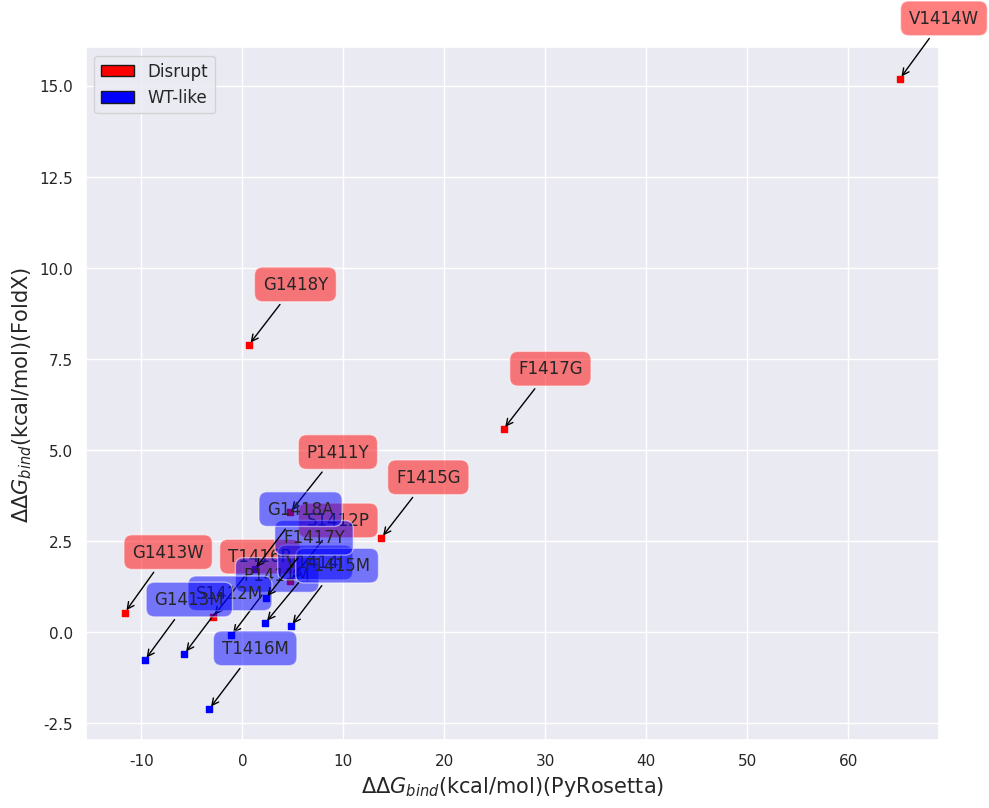

Write the Python code that produced this figure.
# -*- coding: utf-8 -*-
"""
Created on Mon Jun 29 19:28:49 2020
[redacted]
"""
import math
import numpy as np
from scipy.stats import reciprocal
import matplotlib.pyplot as plt
import pylab
from itertools import groupby
from statistics import mean
from numpy import array
from scipy import stats
import seaborn as sns
import matplotlib.patches as mpatches
from scipy.optimize import curve_fit
from scipy import optimize
from matplotlib.patches import Rectangle
sns.set(style="darkgrid")

def main():
    N_Disrupt=['P1411Y','S1412P','G1413W','V1414W','F1415G','T1416R','F1417G','G1418Y']
    abs_pull_Disrupt=[12.92623273,63.03431965,57.41375282,20.94936705,28.36939488,7.80929512,26.50416747,17.91404869]
    norm_Disrupt=[68.03,66.10666667,69.22333333,88.17666667,79.22333333,86.15666667,85.52666667,97.84333333]
    FoldX_Disrupt=[3.2913,1.413089,0.5442,15.19362,2.597332,0.420218,5.577509,7.891621]
    PyRosetta_Disrupt=[4.73,4.77,-11.63,65.1,13.77,-2.91,25.86,0.65]
    #abs_pull_STD_Disrupt=[1.244027731,13.58501793,2.228851851,4.047497257,7.295335752,1.548340544,4.206524208,1.719815875]
    #norm_STD_Disrupt=[6.541197648,0.634052224,1.737821113,0.76534669,3.16550505,3.066815214,1.9782877,5.256160407]
    #PyRosetta_STD_Disrupt=[8.388365057,0.699480214,1.239545757,1.335208565,0.084965211,0.074800936,4.54747E-13,0.989563266]
     
    N_WT_like=['P1411M','S1412M','G1413M','V1414I','F1415M','T1416M','F1417Y','G1418A']
    abs_pull_WT_like=[32.13517882,50.11425081,86.71913347,16.68319625,78.7695472,35.41003671,65.38334736,42.47824555]
    norm_WT_like=[67.88333333,64.06,60.7275,63.87333333,52.00666667,86.8,77.86333333,78.97333333]
    FoldX_WT_like=[-0.083443,-0.587499,-0.757159,0.260271,0.173853,-2.097057,0.937911,1.725118]
    PyRosetta_WT_like=[-1.08,-5.73,-9.64,2.28,4.82,-3.26,2.32,1.22]
    #abs_pull_STD_WT_like=[5.752280338,3.952587819,3.73243577,1.138767368,7.174193557,3.604793824,5.527576359,6.839764109]
    #norm_STD_WT_like=[3.455250433,1.586001261,1.736726447,10.98593748,3.520845858,4.940573516,1.391889204,2.528824936]
    #PyRosetta_STD_WT_like=[1.759526505,0.038854231,0.72482474,0.678602571,0.008076588,0.09515279,0.005933668,3.088324032]

    fig = plt.figure(num=None, figsize=(11, 9),facecolor='w', edgecolor='k')   
    ax = fig.add_subplot(111)
    ax.set_xlabel("$\Delta\Delta$$G_{bind}$(kcal/mol)(PyRosetta)", size=15)
    ax.set_ylabel("$\Delta\Delta$$G_{bind}$(kcal/mol)(FoldX)", size=15)
    #ax.set_ylabel("TRIM-NUP153 Pulled Down By Hexamer Tubes (%)", size=15)
    #ax.set_ylabel("GFP+ Cells Resulting From TRIM Restriction(%)", size=15)
    ax.scatter(PyRosetta_Disrupt, FoldX_Disrupt, c='red', marker='s', s=25)
    ax.scatter(PyRosetta_WT_like, FoldX_WT_like, c='blue', marker='s', s=25)
    #ax.errorbar(PyRosetta_Disrupt, norm_Disrupt, xerr=PyRosetta_STD_Disrupt, yerr=norm_STD_Disrupt, color='black', capsize=6, linestyle = '')
    #ax.errorbar(PyRosetta_WT_like, norm_WT_like, xerr=PyRosetta_STD_WT_like, yerr=norm_STD_WT_like, color='black', capsize=6, linestyle = '')

    '''
    for x, y, n in zip(PyRosetta_Disrupt, norm_Disrupt, N_Disrupt):
        if n=='V1414W' or n=='G1413W':
            plt.annotate(n, xy=(x,y), xytext=(-17, 17),
                     textcoords='offset points',
                     ha="right", va='bottom',
                     bbox=dict(boxstyle='round,pad=0.5',
                               fc='red', alpha=0.5),
                               arrowprops=dict(arrowstyle = '->',connectionstyle='arc3,rad=0',color='black'))
        else:
            plt.annotate(n, xy=(x,y), xytext=(57, -17),
                     textcoords='offset points',
                     ha="right", va='bottom',
                     bbox=dict(boxstyle='round,pad=0.5',
                               fc='red', alpha=0.5),
                               arrowprops=dict(arrowstyle = '->',connectionstyle='arc3,rad=0',color='black'))
    
    for x, y, n in zip(PyRosetta_WT_like, norm_WT_like, N_WT_like):
        if n=='T1416M' or n=='P1411M':
            plt.annotate(n, xy=(x,y), xytext=(57, 37),
                     textcoords='offset points',
                     ha="right", va='bottom',
                     bbox=dict(boxstyle='round,pad=0.5',
                               fc='blue', alpha=0.5),
                               arrowprops=dict(arrowstyle = '->',connectionstyle='arc3,rad=0',color='black'))
        elif n=='F1417Y' or n=='S1412M' or n=='G1413M':
            plt.annotate(n, xy=(x,y), xytext=(-17, -17),
                     textcoords='offset points',
                     ha="right", va='bottom',
                     bbox=dict(boxstyle='round,pad=0.5',
                               fc='blue', alpha=0.5),
                               arrowprops=dict(arrowstyle = '->',connectionstyle='arc3,rad=0',color='black'))
        else:
            plt.annotate(n, xy=(x,y), xytext=(57, -27),
                     textcoords='offset points',
                     ha="right", va='bottom',
                     bbox=dict(boxstyle='round,pad=0.5',
                               fc='blue', alpha=0.5),
                               arrowprops=dict(arrowstyle = '->',connectionstyle='arc3,rad=0',color='black'))
    '''
    '''
    for x, y, n in zip(PyRosetta_Disrupt, abs_pull_Disrupt, N_Disrupt):
        if n=='V1414W':
            plt.annotate(n, xy=(x,y), xytext=(-17, 17),
                     textcoords='offset points',
                     ha="right", va='bottom',
                     bbox=dict(boxstyle='round,pad=0.5',
                               fc='red', alpha=0.5),
                               arrowprops=dict(arrowstyle = '->',connectionstyle='arc3,rad=0',color='black'))
        else:
            plt.annotate(n, xy=(x,y), xytext=(57, -17),
                     textcoords='offset points',
                     ha="right", va='bottom',
                     bbox=dict(boxstyle='round,pad=0.5',
                               fc='red', alpha=0.5),
                               arrowprops=dict(arrowstyle = '->',connectionstyle='arc3,rad=0',color='black'))

    for x, y, n in zip(PyRosetta_WT_like, abs_pull_WT_like, N_WT_like):
        if n=='G1418A':
            plt.annotate(n, xy=(x,y), xytext=(57, 37),
                     textcoords='offset points',
                     ha="right", va='bottom',
                     bbox=dict(boxstyle='round,pad=0.5',
                               fc='blue', alpha=0.5),
                               arrowprops=dict(arrowstyle = '->',connectionstyle='arc3,rad=0',color='black'))
        elif n=='F1417Y' or n=='S1412M':
            plt.annotate(n, xy=(x,y), xytext=(-17, -17),
                     textcoords='offset points',
                     ha="right", va='bottom',
                     bbox=dict(boxstyle='round,pad=0.5',
                               fc='blue', alpha=0.5),
                               arrowprops=dict(arrowstyle = '->',connectionstyle='arc3,rad=0',color='black'))
        else:
            plt.annotate(n, xy=(x,y), xytext=(57, -27),
                     textcoords='offset points',
                     ha="right", va='bottom',
                     bbox=dict(boxstyle='round,pad=0.5',
                               fc='blue', alpha=0.5),
                               arrowprops=dict(arrowstyle = '->',connectionstyle='arc3,rad=0',color='black'))
    '''
    for x, y, n in zip(PyRosetta_Disrupt, FoldX_Disrupt, N_Disrupt):
        plt.annotate(n, xy=(x,y), xytext=(57, 37),
                     textcoords='offset points',
                     ha="right", va='bottom',
                     bbox=dict(boxstyle='round,pad=0.5',
                               fc='red', alpha=0.5),
                               arrowprops=dict(arrowstyle = '->',connectionstyle='arc3,rad=0',color='black'))
    for x, y, n in zip(PyRosetta_WT_like, FoldX_WT_like, N_WT_like):
        plt.annotate(n, xy=(x,y), xytext=(57, 37),
                     textcoords='offset points',
                     ha="right", va='bottom',
                     bbox=dict(boxstyle='round,pad=0.5',
                               fc='blue', alpha=0.5),
                               arrowprops=dict(arrowstyle = '->',connectionstyle='arc3,rad=0',color='black'))
    handles = [Rectangle((0,0),1,1,color=c,ec="k") for c in ['red','blue']]
    labels= ['Disrupt', 'WT-like']
    plt.legend(handles, labels,prop={'size': 12})           
main()